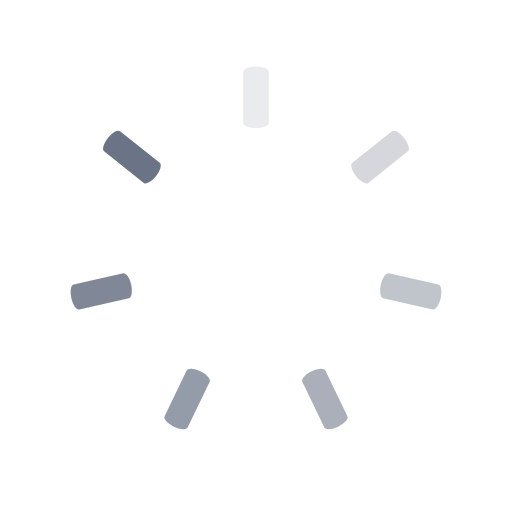
t = 0.00 s
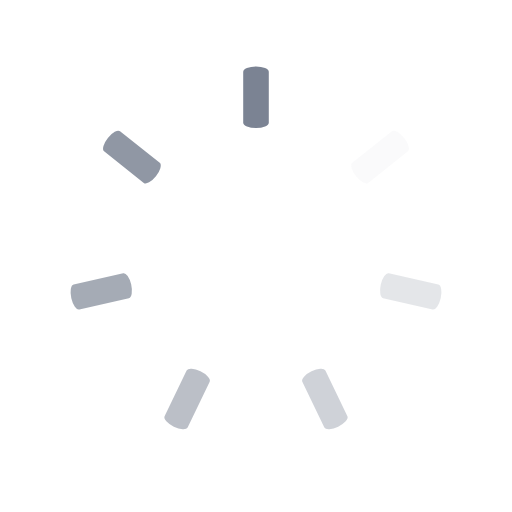
t = 0.25 s
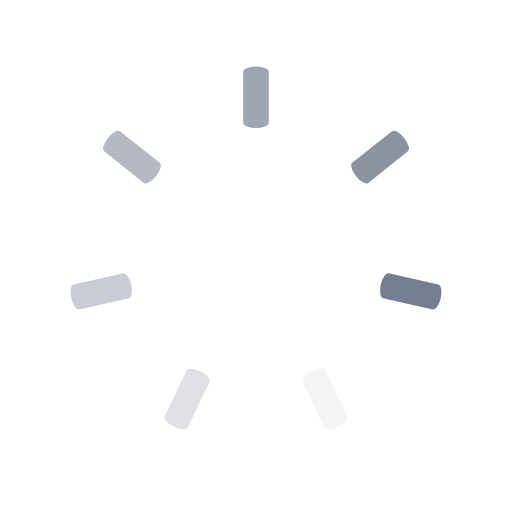
t = 0.50 s
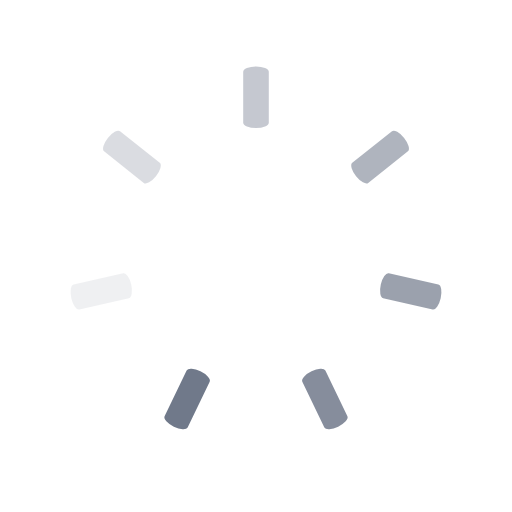
t = 0.75 s

The animated SVG that drew these frames (rendered in a browser with its animation timeline set to each time). Animation: 7 SMIL elements (animate=7); one cycle of 1.00 s, repeats indefinitely.

<svg class="lds-spinner" width="141px"  height="141px"  xmlns="http://www.w3.org/2000/svg" xmlns:xlink="http://www.w3.org/1999/xlink" viewBox="0 0 100 100" preserveAspectRatio="xMidYMid" style="background: none;"><g transform="rotate(0 50 50)">
  <rect x="47.5" y="13" rx="3.8000000000000003" ry="1.04" width="5" height="12" fill="#6b7486">
    <animate attributeName="opacity" values="1;0" keyTimes="0;1" dur="1s" begin="-0.8571428571428571s" repeatCount="indefinite"></animate>
  </rect>
</g><g transform="rotate(51.42857142857143 50 50)">
  <rect x="47.5" y="13" rx="3.8000000000000003" ry="1.04" width="5" height="12" fill="#6b7486">
    <animate attributeName="opacity" values="1;0" keyTimes="0;1" dur="1s" begin="-0.7142857142857143s" repeatCount="indefinite"></animate>
  </rect>
</g><g transform="rotate(102.85714285714286 50 50)">
  <rect x="47.5" y="13" rx="3.8000000000000003" ry="1.04" width="5" height="12" fill="#6b7486">
    <animate attributeName="opacity" values="1;0" keyTimes="0;1" dur="1s" begin="-0.5714285714285714s" repeatCount="indefinite"></animate>
  </rect>
</g><g transform="rotate(154.28571428571428 50 50)">
  <rect x="47.5" y="13" rx="3.8000000000000003" ry="1.04" width="5" height="12" fill="#6b7486">
    <animate attributeName="opacity" values="1;0" keyTimes="0;1" dur="1s" begin="-0.42857142857142855s" repeatCount="indefinite"></animate>
  </rect>
</g><g transform="rotate(205.71428571428572 50 50)">
  <rect x="47.5" y="13" rx="3.8000000000000003" ry="1.04" width="5" height="12" fill="#6b7486">
    <animate attributeName="opacity" values="1;0" keyTimes="0;1" dur="1s" begin="-0.2857142857142857s" repeatCount="indefinite"></animate>
  </rect>
</g><g transform="rotate(257.14285714285717 50 50)">
  <rect x="47.5" y="13" rx="3.8000000000000003" ry="1.04" width="5" height="12" fill="#6b7486">
    <animate attributeName="opacity" values="1;0" keyTimes="0;1" dur="1s" begin="-0.14285714285714285s" repeatCount="indefinite"></animate>
  </rect>
</g><g transform="rotate(308.57142857142856 50 50)">
  <rect x="47.5" y="13" rx="3.8000000000000003" ry="1.04" width="5" height="12" fill="#6b7486">
    <animate attributeName="opacity" values="1;0" keyTimes="0;1" dur="1s" begin="0s" repeatCount="indefinite"></animate>
  </rect>
</g></svg>